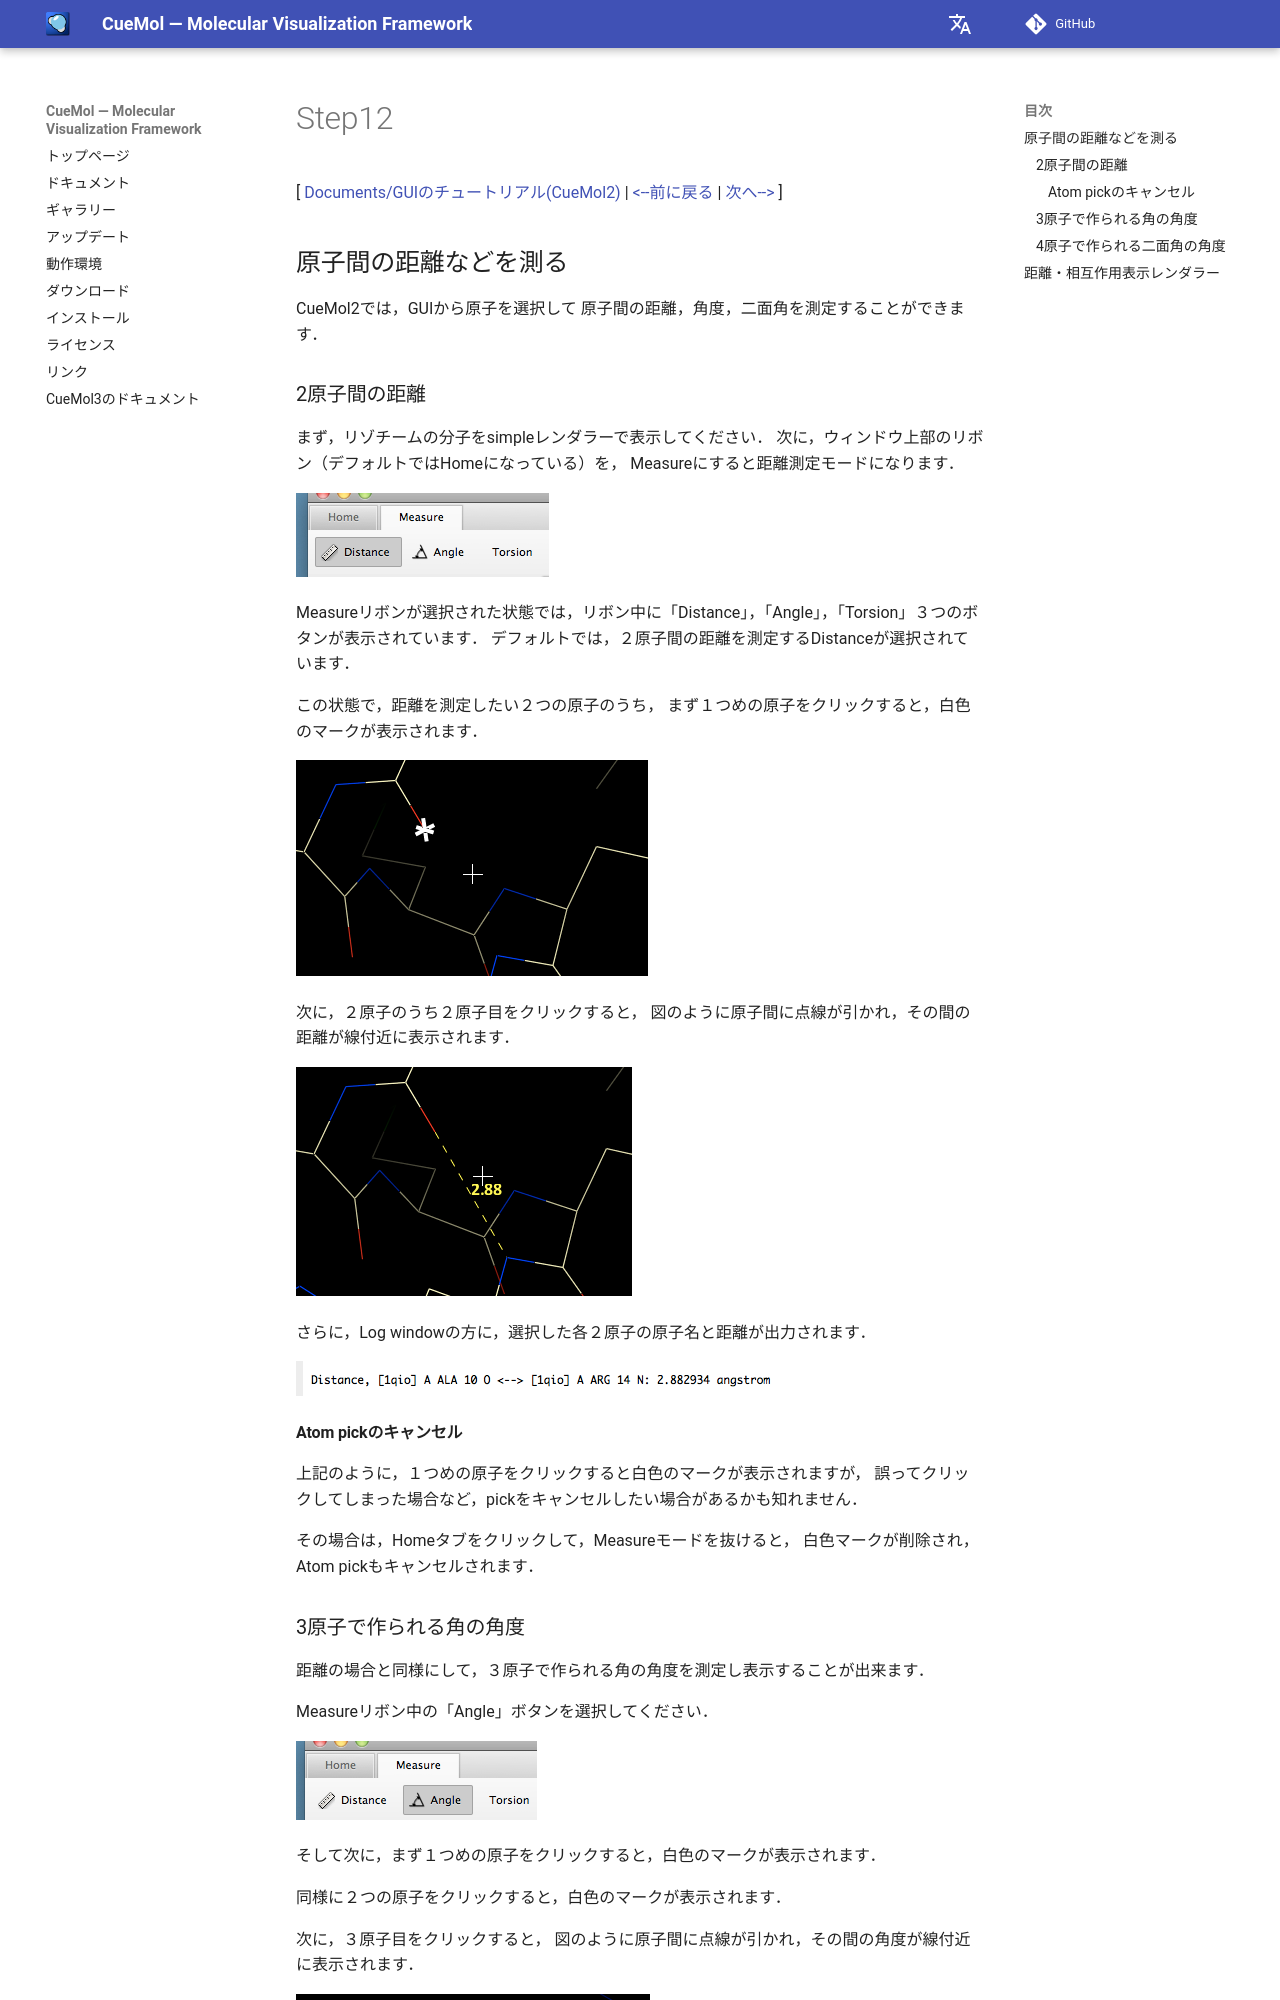

repository: CueMol/cuemol2_docs · page: Documents/GUIのチュートリアル(CueMol2)/Step12/index.html · generator: mkdocs

[ [Documents/GUIのチュートリアル(CueMol2)](../../../Documents/GUIのチュートリアル(CueMol2)) |
[&lt;--前に戻る](../../../Documents/GUIのチュートリアル(CueMol2)/Step10) |
[次へ--&gt;](../../../Documents/GUIのチュートリアル(CueMol2)/Step13) ]

## 原子間の距離などを測る
CueMol2では，GUIから原子を選択して
原子間の距離，角度，二面角を測定することができます．

### 2原子間の距離
まず，リゾチームの分子をsimpleレンダラーで表示してください．
次に，ウィンドウ上部のリボン（デフォルトではHomeになっている）を，
Measureにすると距離測定モードになります．

![distsel_mesuretab1](../../../assets/images/Documents/GUIのチュートリアル(CueMol2)/Step12/distsel_mesuretab1.png)

Measureリボンが選択された状態では，リボン中に「Distance」，「Angle」，「Torsion」３つのボタンが表示されています．
デフォルトでは，２原子間の距離を測定するDistanceが選択されています．

この状態で，距離を測定したい２つの原子のうち，
まず１つめの原子をクリックすると，白色のマークが表示されます．


![distsel_1atom1](../../../assets/images/Documents/GUIのチュートリアル(CueMol2)/Step12/distsel_1atom1.png)


次に，２原子のうち２原子目をクリックすると，
図のように原子間に点線が引かれ，その間の距離が線付近に表示されます．


![distsel_defined1](../../../assets/images/Documents/GUIのチュートリアル(CueMol2)/Step12/distsel_defined1.png)


さらに，Log windowの方に，選択した各２原子の原子名と距離が出力されます．


![distsel_logwnd1](../../../assets/images/Documents/GUIのチュートリアル(CueMol2)/Step12/distsel_logwnd1.png)


#### Atom pickのキャンセル
上記のように，１つめの原子をクリックすると白色のマークが表示されますが，
誤ってクリックしてしまった場合など，pickをキャンセルしたい場合があるかも知れません．

その場合は，Homeタブをクリックして，Measureモードを抜けると，
白色マークが削除され，Atom pickもキャンセルされます．
